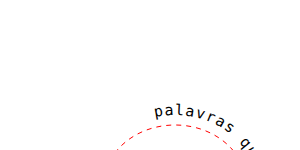
t = 0.00 s
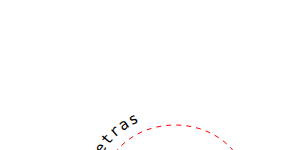
t = 1.75 s
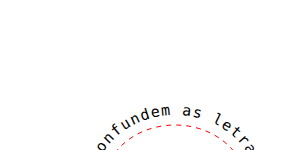
t = 3.50 s
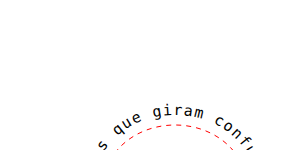
t = 5.25 s

The animated SVG that drew these frames (rendered in a browser with its animation timeline set to each time). Animation: 1 SMIL element (animateTransform=1); one cycle of 7.00 s, repeats indefinitely.

<?xml version="1.0" encoding="UTF-8"?>
<!DOCTYPE svg PUBLIC "-//W3C//DTD SVG 1.0//EN" "http://www.w3.org/TR/2001/REC-SVG-20010904/DTD/svg10.dtd">
<svg xmlns="http://www.w3.org/2000/svg" xmlns:xlink="http://www.w3.org/1999/xlink" width="100%" height="100%">
    <defs>
        <path d="M100,200 
            C100,100 250,100 250,200
            S100,300 100,200" 
            id="circulo" stroke="red" stroke-width="1" fill-opacity="0">
        </path>
    </defs>
    <use xlink:href="#circulo" stroke-dasharray="5 5" ></use>
    <text font-size="15" x="100" dy="-10" id="texto" font-family="monospace">
        <animateTransform attributeName="transform" type="rotate" 
            from="0,175,200" to="360,175,200" repeatCount="indefinite" fill="freeze" dur="7s"/>
        <textPath xlink:href="#circulo">palavras que giram confundem as letras</textPath>
    </text>
    <circle r="1" cx="175" cy="200" fill="black"></circle>
</svg>